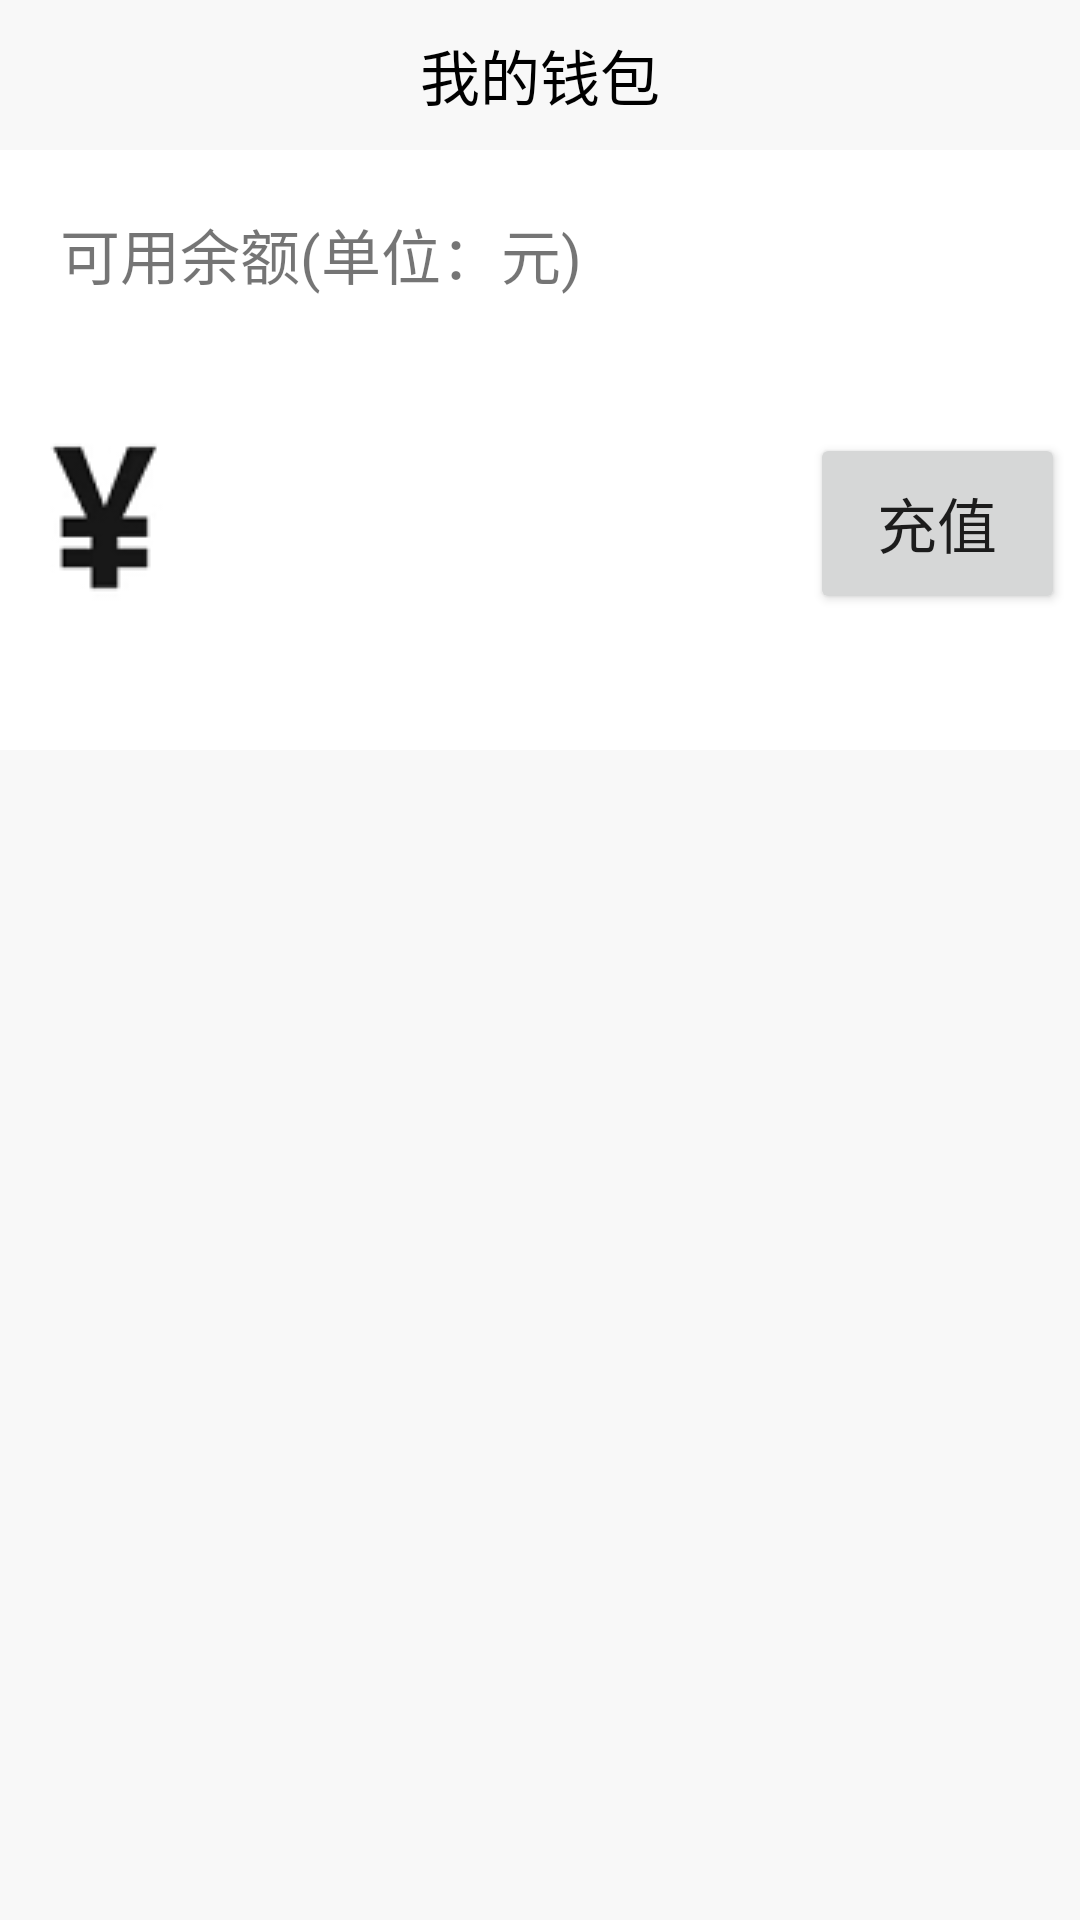

Layout XML and referenced resources for this Android screen:
<!-- AndroidManifest.xml: application theme AppCompatTheme -->
<!-- res/layout/my_money.xml -->
<?xml version="1.0" encoding="utf-8"?>
<LinearLayout xmlns:android="http://schemas.android.com/apk/res/android"
    xmlns:tools="http://schemas.android.com/tools"
    tools:context=".activity.MyMoneyActivity"
    android:layout_width="match_parent"
    android:layout_height="match_parent"
    android:background="@color/color_index_two"
    android:layout_margin="10dp"
    android:orientation="vertical">
    <TextView
        android:layout_width="match_parent"
        android:layout_height="50dp"
        android:text="@string/my_money"
        android:textColor="@color/black"
        android:gravity="center"
        android:textSize="20sp"/>
    <LinearLayout
        android:layout_width="match_parent"
        android:layout_height="200dp"
        android:background="@color/white"
        android:orientation="vertical"
        >
        <TextView
            android:layout_width="match_parent"
            android:layout_height="wrap_content"
            android:textSize="20sp"
            android:layout_margin="20dp"
            android:text="@string/my_use_balance"
            />
        <LinearLayout
            android:layout_width="match_parent"
            android:layout_height="wrap_content"
            android:orientation="horizontal">
            <TextView
                android:id="@+id/my_balance"
                android:layout_width="match_parent"
                android:layout_height="match_parent"
                android:layout_weight="1"
                android:layout_margin="10dp"
                android:textSize="30sp"
                android:gravity="center"
                android:textColor="@color/black"
                android:drawableLeft="@drawable/my_balance"
                android:textStyle="italic"/>
            <Button
                android:id="@+id/my_to_recharge"
                android:layout_width="match_parent"
                android:layout_height="match_parent"
                android:layout_weight="3"
                android:layout_marginBottom="25dp"
                android:layout_marginTop="25dp"
                android:layout_marginRight="5dp"
                android:text="@string/my_recharge"
                android:textSize="20sp"
                />
        </LinearLayout>
    </LinearLayout>
</LinearLayout>
<!-- resources referenced by this layout -->
<resources>
  <color name="black">#FF000000</color>
  <color name="color_index_two">#F8F8F8</color>
  <color name="white">#FFFFFFFF</color>
  <!-- drawable my_balance: png bitmap (drawable, 1823 bytes) -->
  <string name="my_money">我的钱包</string>
  <string name="my_recharge">充值</string>
  <string name="my_use_balance">可用余额(单位：元)</string>
  <style name="AppCompatTheme" parent="Theme.AppCompat.Light.NoActionBar" />
</resources>
